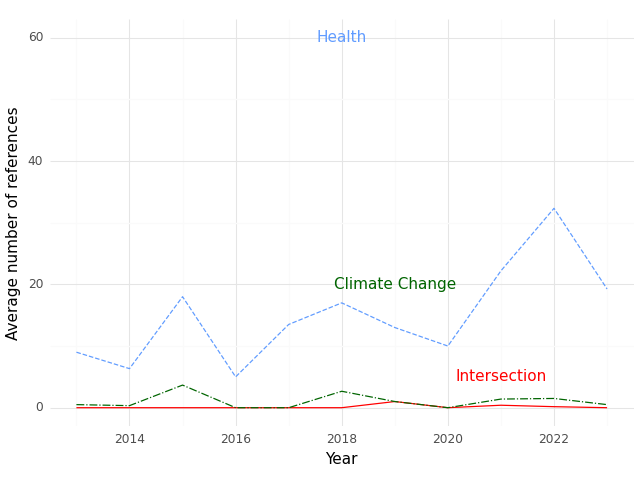

The data file committed next to this chart (first rows):
, Year, intersection, health, climate
0, 2013, 0.0, 9.0, 0.5
1, 2014, 0.0, 6.333, 0.3333
2, 2015, 0.0, 18.0, 3.667
3, 2016, 0.0, 5.0, 0.0
4, 2017, 0.0, 13.5, 0.0
5, 2018, 0.0, 17.0, 2.667
6, 2019, 1.0, 13.0, 1.0
7, 2020, 0.0, 10.0, 0.0
8, 2021, 0.4, 22.2, 1.4
9, 2022, 0.1667, 32.33, 1.5
10, 2023, 0.0, 19.25, 0.5
